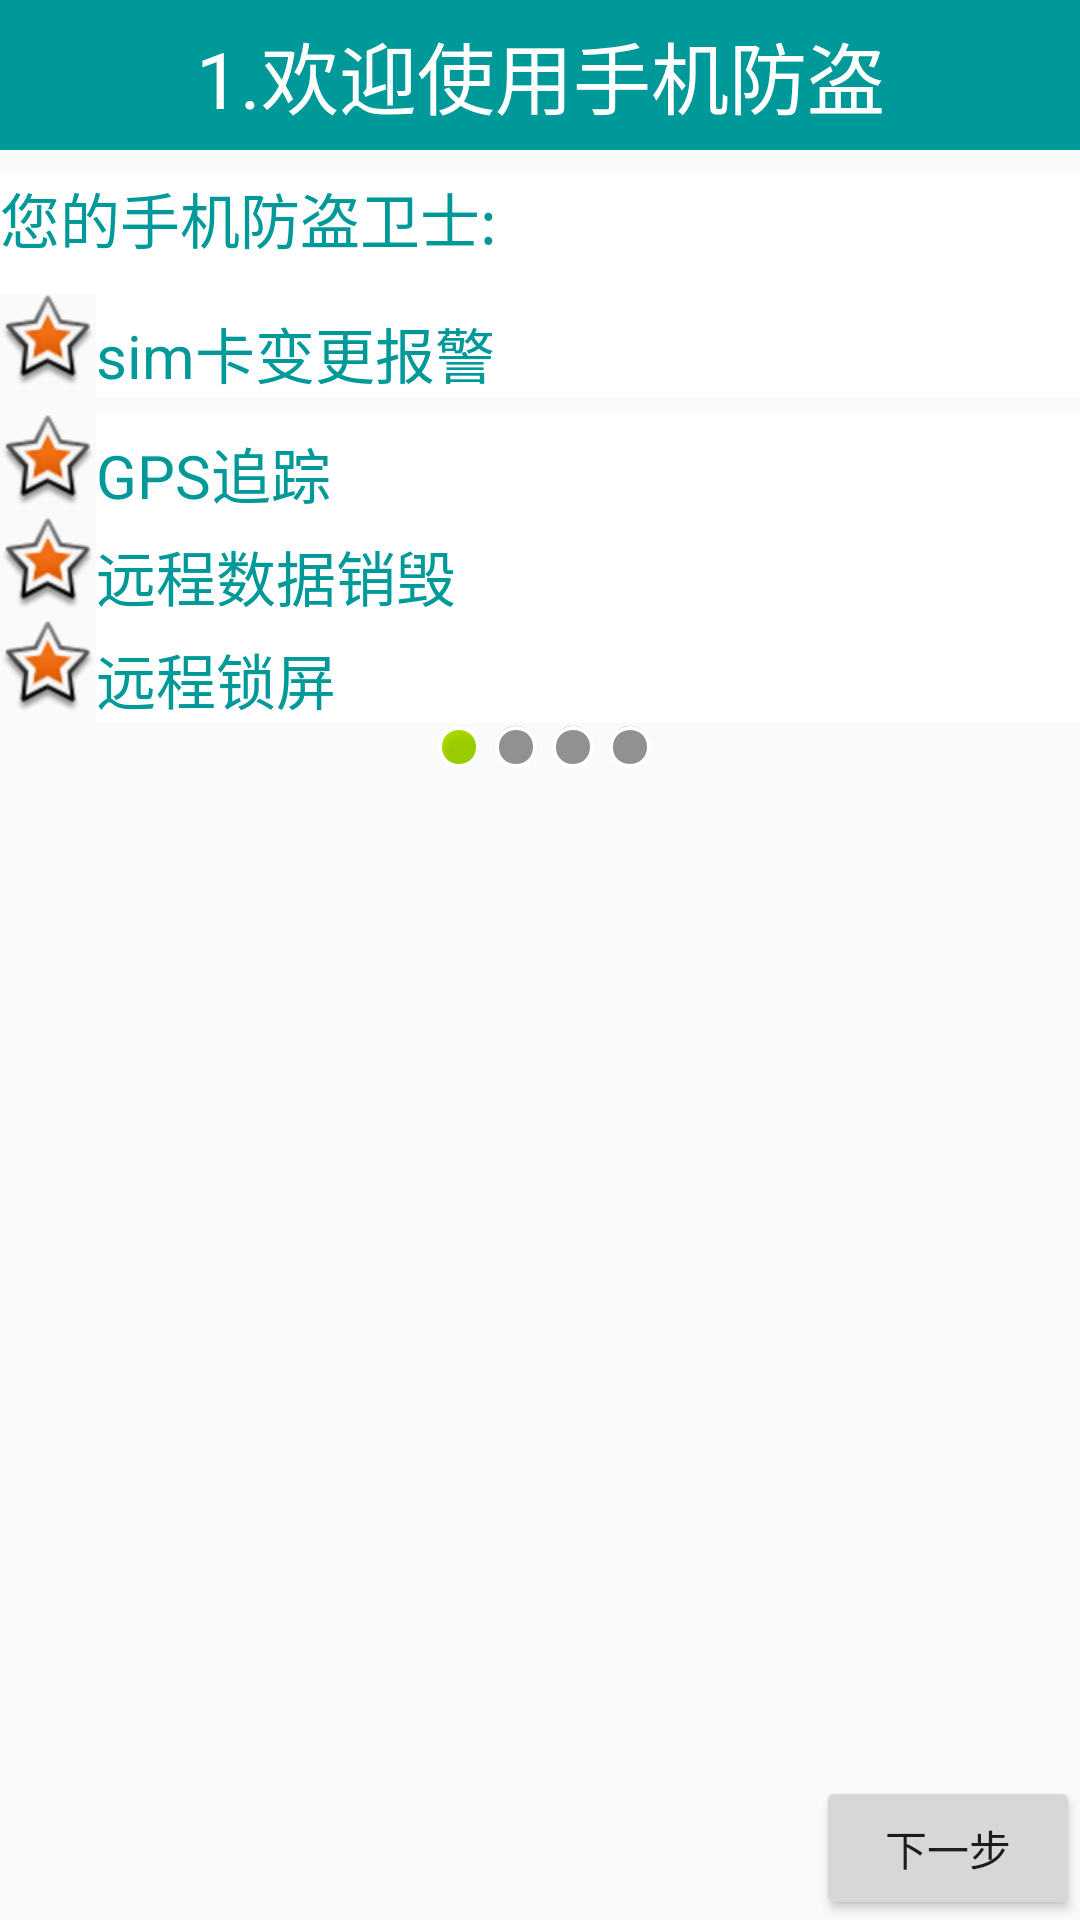

Layout XML and referenced resources for this Android screen:
<!-- AndroidManifest.xml: application theme AppTheme -->
<!-- res/layout/setup1.xml -->
<?xml version="1.0" encoding="utf-8"?>
<LinearLayout xmlns:android="http://schemas.android.com/apk/res/android"
    android:layout_width="match_parent"
    android:layout_height="match_parent"
    android:orientation="vertical" >

    <TextView
        style="@style/text_title_style"
        android:layout_width="fill_parent"
        android:layout_height="50dip"
        android:gravity="center"
        android:background="@color/green"
        android:textColor="@color/white"
        android:textSize="26sp"
        android:text="1.欢迎使用手机防盗"/>


    <TextView
        style="@style/text_content_style"
        android:layout_width="match_parent"
        android:layout_height="40dip"
        android:layout_marginTop="8dip"
        android:text="您的手机防盗卫士:"
        android:background="@color/white"
        android:textColor="@color/green"
        android:textSize="20sp" />

    <LinearLayout
        android:layout_width="match_parent"
        android:layout_height="40dip"
        android:orientation="horizontal" >

        <ImageView
            style="@style/image_start_style"
            android:layout_width="wrap_content"
            android:layout_height="wrap_content" />

        <TextView
            style="@style/text_content_style"
            android:paddingTop="5dip"
            android:text="sim卡变更报警"
            android:background="@color/white"
            android:textColor="@color/green"
            android:textSize="20sp"/>
    </LinearLayout>

    <LinearLayout
        android:layout_width="match_parent"
        android:layout_height="wrap_content"
        android:orientation="horizontal" >

        <ImageView style="@style/image_start_style" />

        <TextView
            style="@style/text_content_style"
            android:paddingTop="5dip"
            android:text="GPS追踪"
            android:background="@color/white"
            android:textColor="@color/green"
            android:textSize="20sp"/>
    </LinearLayout>

    <LinearLayout
        android:layout_width="match_parent"
        android:layout_height="wrap_content"
        android:orientation="horizontal" >

        <ImageView style="@style/image_start_style" />

        <TextView
            style="@style/text_content_style"
            android:paddingTop="5dip"
            android:text="远程数据销毁"
            android:background="@color/white"
            android:textColor="@color/green"
            android:textSize="20sp"/>
    </LinearLayout>

    <LinearLayout
        android:layout_width="match_parent"
        android:layout_height="wrap_content"
        android:orientation="horizontal" >

        <ImageView style="@style/image_start_style" />

        <TextView
            style="@style/text_content_style"
            android:paddingTop="5dip"
            android:text="远程锁屏"
            android:background="@color/white"
            android:textColor="@color/green"
            android:textSize="20sp"/>
    </LinearLayout>

    <LinearLayout
        android:layout_width="match_parent"
        android:layout_height="wrap_content"
        android:gravity="center_horizontal"
        android:orientation="horizontal" >

        <ImageView style="@style/image_online_style" />

        <ImageView style="@style/image_offline_style" />

        <ImageView style="@style/image_offline_style" />

        <ImageView style="@style/image_offline_style" />
    </LinearLayout>

    <RelativeLayout
        android:layout_width="match_parent"
        android:layout_height="fill_parent" >
		<ImageView 
		    style="@style/image_logo_style"
		    android:src="@drawable/setup1"
		    />
        <Button style="@style/button_next_style" 
            />
    </RelativeLayout>

</LinearLayout>
<!-- resources referenced by this layout -->
<resources>
  <color name="green">#009999</color>
  <color name="white">#FFFFFF</color>
  <style name="button_next_style">
          <item name="android:layout_width">wrap_content</item>
          <item name="android:layout_height">wrap_content</item>
          <item name="android:layout_alignParentBottom">true</item>
          <item name="android:layout_alignParentRight">true</item>
          <item name="android:text">下一步</item>
          <item name="android:onClick">next</item>
      </style>
  <style name="image_logo_style">
          <item name="android:layout_width">match_parent</item>
          <item name="android:layout_height">match_parent</item>
          <item name="android:scaleType">center</item>
      </style>
  <style name="image_offline_style">
          <item name="android:paddingLeft">3dip</item>
          <item name="android:layout_width">wrap_content</item>
          <item name="android:layout_height">wrap_content</item>
          <item name="android:src">@android:drawable/presence_invisible</item>
      </style>
  <style name="image_online_style">
          <item name="android:layout_width">wrap_content</item>
          <item name="android:layout_height">wrap_content</item>
          <item name="android:paddingLeft">3dip</item>
          <item name="android:src">@android:drawable/presence_online</item>
      </style>
  <style name="image_start_style">
          <item name="android:layout_width">wrap_content</item>
          <item name="android:layout_height">wrap_content</item>
          <item name="android:src">@android:drawable/star_big_on</item>
      </style>
  <style name="text_content_style" parent="@style/text_title_style">
          <item name="android:textSize">20sp</item>
      </style>
  <style name="text_title_style">
          <item name="android:layout_width">match_parent</item>
          <item name="android:layout_height">wrap_content</item>
          <item name="android:textColor">#66ff00</item>
          <item name="android:textSize">28sp</item>
      </style>
  <style name="AppTheme" parent="Theme.AppCompat.Light.DarkActionBar">
          
      </style>
</resources>
